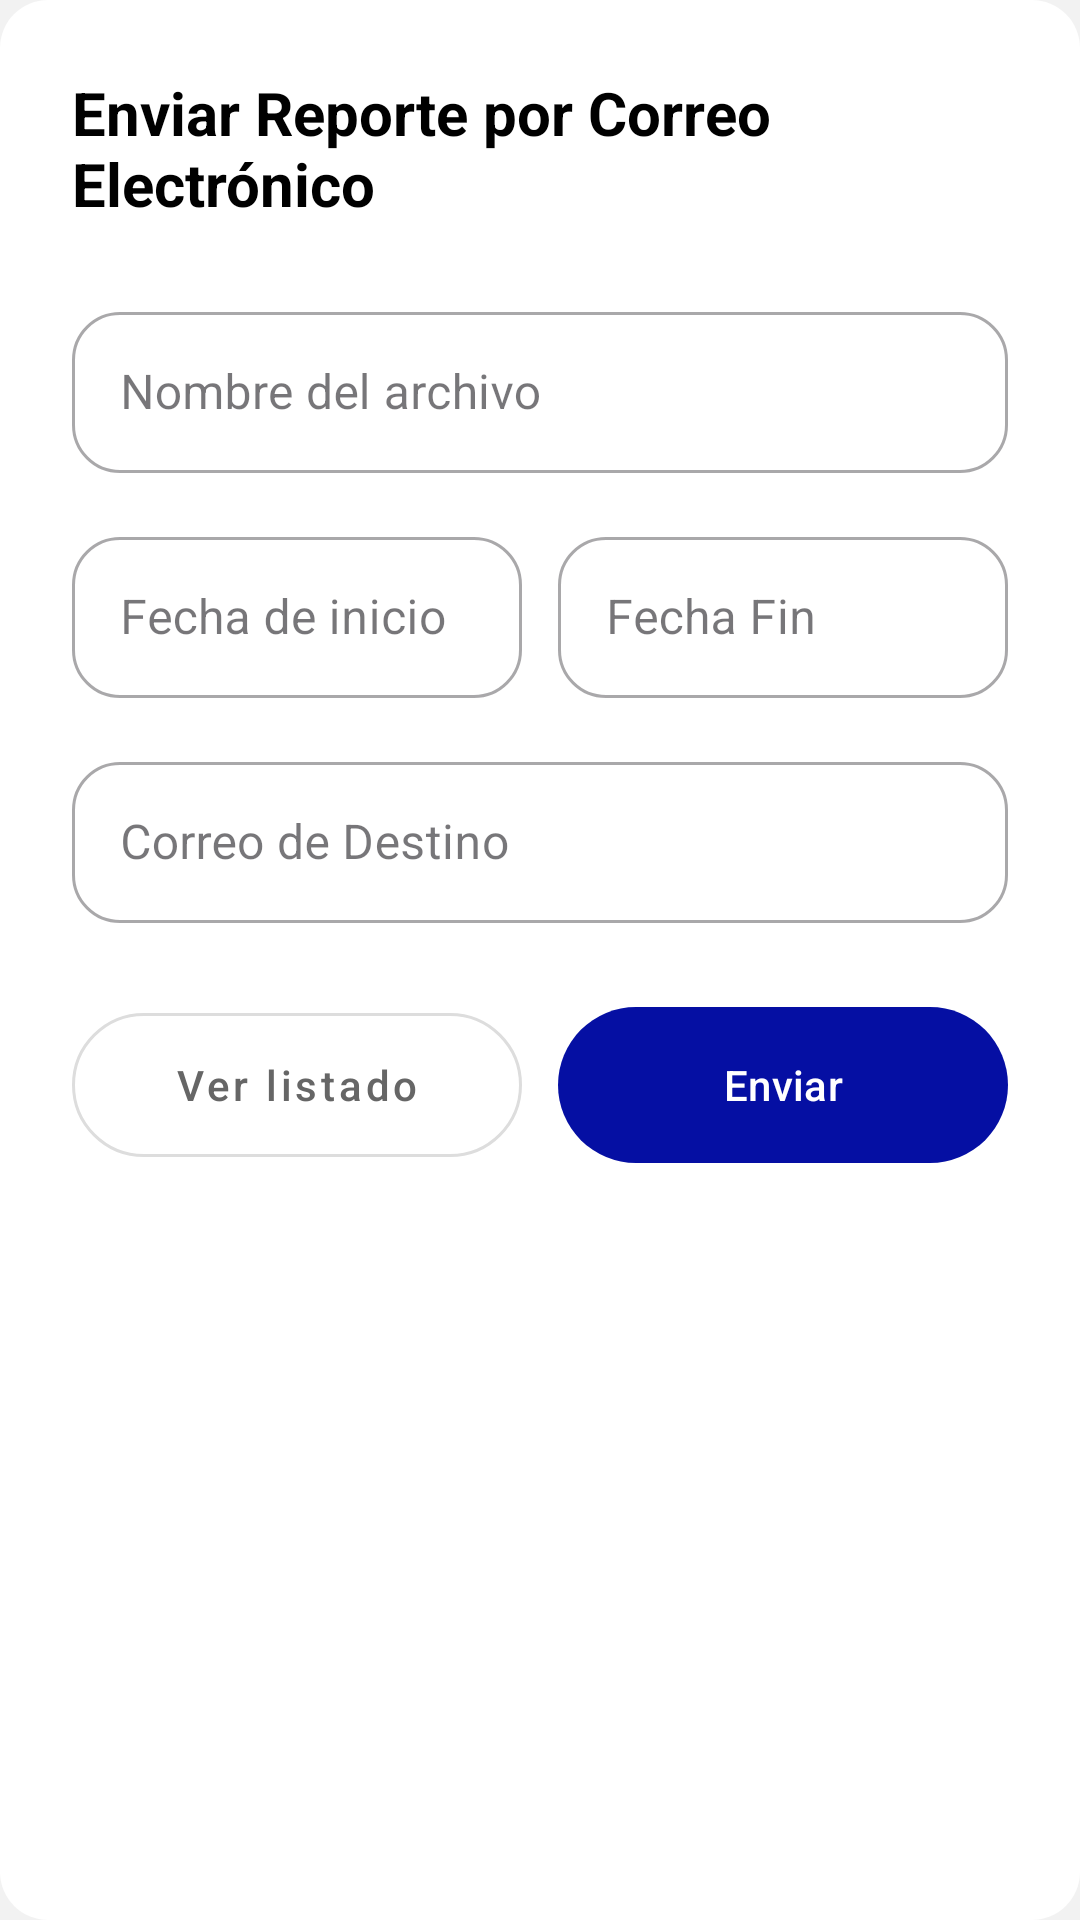

The Android layout XML behind this screen, and the referenced resources:
<!-- AndroidManifest.xml: application theme Theme.ProyectoInnovacionPDM2026GT3Grupo8 -->
<!-- res/layout/layout_bottom_sheet_exportar.xml -->
<?xml version="1.0" encoding="utf-8"?>
<LinearLayout xmlns:android="http://schemas.android.com/apk/res/android"
    xmlns:app="http://schemas.android.com/apk/res-auto"
    android:layout_width="match_parent"
    android:layout_height="wrap_content"
    android:background="@drawable/bg_dashboard_card"
    android:backgroundTint="#FFFFFF"
    android:orientation="vertical"
    android:padding="24dp">

    <TextView
        android:layout_width="wrap_content"
        android:layout_height="wrap_content"
        android:text="Enviar Reporte por Correo Electrónico"
        android:textColor="#000000"
        android:textSize="20sp"
        android:textStyle="bold"
        android:layout_marginBottom="24dp"/>

    <com.google.android.material.textfield.TextInputLayout
        style="@style/Widget.MaterialComponents.TextInputLayout.OutlinedBox"
        android:layout_width="match_parent"
        android:layout_height="wrap_content"
        android:layout_marginBottom="16dp"
        app:boxCornerRadiusBottomEnd="16dp"
        app:boxCornerRadiusBottomStart="16dp"
        app:boxCornerRadiusTopEnd="16dp"
        app:boxCornerRadiusTopStart="16dp">

        <com.google.android.material.textfield.TextInputEditText
            android:id="@+id/etNombreArchivo"
            android:layout_width="match_parent"
            android:layout_height="wrap_content"
            android:paddingVertical="16dp"
            android:hint="Nombre del archivo" />
    </com.google.android.material.textfield.TextInputLayout>

    <LinearLayout
        android:layout_width="match_parent"
        android:layout_height="wrap_content"
        android:orientation="horizontal"
        android:layout_marginBottom="16dp"
        android:weightSum="2"
        android:baselineAligned="false">

        <com.google.android.material.textfield.TextInputLayout
            style="@style/Widget.MaterialComponents.TextInputLayout.OutlinedBox"
            android:layout_width="0dp"
            android:layout_height="wrap_content"
            android:layout_weight="1"
            android:layout_marginEnd="6dp"
            app:boxCornerRadiusBottomEnd="16dp"
            app:boxCornerRadiusBottomStart="16dp"
            app:boxCornerRadiusTopEnd="16dp"
            app:boxCornerRadiusTopStart="16dp">

            <com.google.android.material.textfield.TextInputEditText
                android:id="@+id/etFechaInicio"
                android:layout_width="match_parent"
                android:layout_height="wrap_content"
                android:focusable="false"
                android:paddingVertical="16dp"
                android:hint="Fecha de inicio" />
        </com.google.android.material.textfield.TextInputLayout>

        <com.google.android.material.textfield.TextInputLayout
            style="@style/Widget.MaterialComponents.TextInputLayout.OutlinedBox"
            android:layout_width="0dp"
            android:layout_height="wrap_content"
            android:layout_weight="1"
            android:layout_marginStart="6dp"
            app:boxCornerRadiusBottomEnd="16dp"
            app:boxCornerRadiusBottomStart="16dp"
            app:boxCornerRadiusTopEnd="16dp"
            app:boxCornerRadiusTopStart="16dp">

            <com.google.android.material.textfield.TextInputEditText
                android:id="@+id/etFechaFin"
                android:layout_width="match_parent"
                android:layout_height="wrap_content"
                android:focusable="false"
                android:paddingVertical="16dp"
                android:hint="Fecha Fin" />
        </com.google.android.material.textfield.TextInputLayout>
    </LinearLayout>

    <com.google.android.material.textfield.TextInputLayout
        style="@style/Widget.MaterialComponents.TextInputLayout.OutlinedBox"
        android:layout_width="match_parent"
        android:layout_height="wrap_content"
        android:layout_marginBottom="24dp"
        app:boxCornerRadiusBottomEnd="16dp"
        app:boxCornerRadiusBottomStart="16dp"
        app:boxCornerRadiusTopEnd="16dp"
        app:boxCornerRadiusTopStart="16dp">

        <com.google.android.material.textfield.TextInputEditText
            android:id="@+id/etCorreoDestino"
            android:layout_width="match_parent"
            android:layout_height="wrap_content"
            android:inputType="textEmailAddress"
            android:paddingVertical="16dp"
            android:hint="Correo de Destino" />
    </com.google.android.material.textfield.TextInputLayout>

    <LinearLayout
        android:layout_width="match_parent"
        android:layout_height="wrap_content"
        android:orientation="horizontal"
        android:weightSum="2">

        <com.google.android.material.button.MaterialButton
            android:id="@+id/btnVerListado"
            style="@style/Widget.MaterialComponents.Button.OutlinedButton"
            android:layout_width="0dp"
            android:layout_height="60dp"
            android:layout_weight="1"
            android:layout_marginEnd="6dp"
            android:text="Ver listado"
            android:textAllCaps="false"
            android:textColor="#666666"
            app:strokeColor="#DDDDDD"
            app:cornerRadius="50dp"/>

        <com.google.android.material.button.MaterialButton
            android:id="@+id/btnEnviarReporte"
            android:layout_width="0dp"
            android:layout_height="60dp"
            android:layout_weight="1"
            android:layout_marginStart="6dp"
            android:text="Enviar"
            android:textColor="@color/white"
            android:textAllCaps="false"
            app:backgroundTint="@color/primary_blue"
            app:cornerRadius="50dp"/>
    </LinearLayout>

</LinearLayout>
<!-- resources referenced by this layout -->
<resources>
  <color name="primary_blue">#050FA3</color>
  <color name="white">#FFFFFF</color>
  <!-- drawable bg_dashboard_card (drawable) -->
  <?xml version="1.0" encoding="utf-8"?>
  <shape xmlns:android="http://schemas.android.com/apk/res/android"
      android:shape="rectangle">
  
      <solid android:color= "@color/brand_blue" />
  
      <corners android:radius="16dp" />
  
  </shape>
  <style name="Theme.ProyectoInnovacionPDM2026GT3Grupo8" parent="Base.Theme.ProyectoInnovacionPDM2026GT3Grupo8" />
  <color name="brand_blue">#2B39FF</color>
  <style name="Base.Theme.ProyectoInnovacionPDM2026GT3Grupo8" parent="Theme.Material3.Light.NoActionBar">
          <item name="colorPrimary">@color/primary_blue</item>
          <item name="colorSecondary">@color/primary_blue</item>
          <item name="android:windowBackground">@color/background_light</item>
  
          <item name="android:statusBarColor">@color/white</item>
          <item name="android:navigationBarColor">@color/white</item>
          <item name="android:windowLightStatusBar">true</item>
          <item name="android:windowLightNavigationBar">true</item>
  
          <item name="android:forceDarkAllowed" tools:targetApi="q">false</item>
      </style>
  <color name="background_light">#F2F2F2</color>
</resources>
